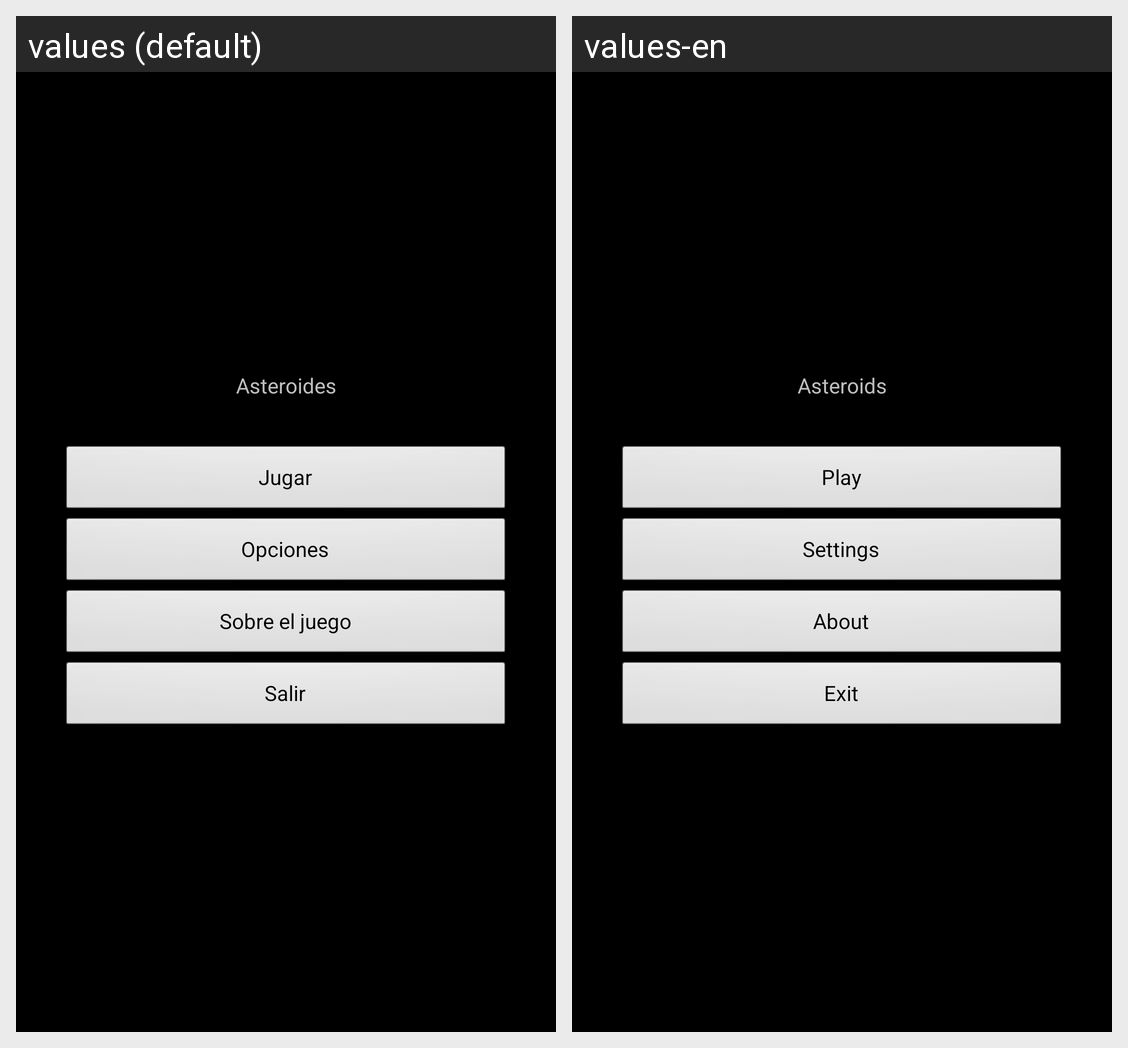

This grid shows one Android layout under two languages. Give, for every string resource on the screen, its name, the default text and each shown locale's text.
Android screen res/layout/main.xml rendered under 2 locales, left to right: values (default), values-en. Device: Nexus 5 (rendered at 1080×1920; each locale shown at half size, 540×960, under a caption strip naming it); theme temaAsteroides.
Strings drawn on this screen, with the default value and each locale's value (text and hints the layout hard-codes, and strings that could not be matched under every locale, appear in the picture but are not listed):

nombreJuego
  values: Asteroides
  values-en: Asteroids

btnJugar
  values: Jugar
  values-en: Play

btnConfigurar
  values: Opciones
  values-en: Settings

btnInfo
  values: Sobre el juego
  values-en: About

btnSalir
  values: Salir
  values-en: Exit
